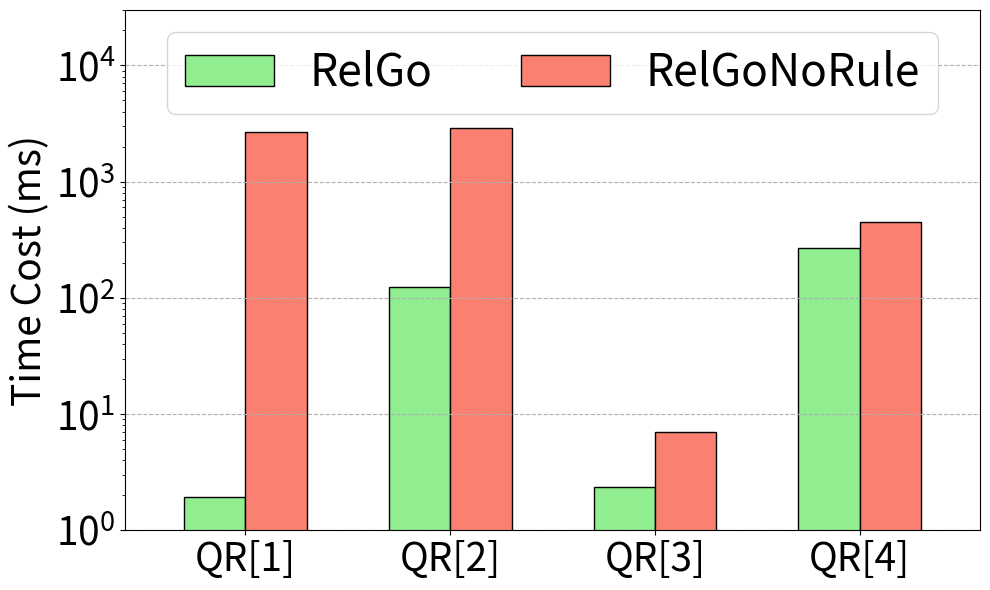

Python code for this plot: (Note: this script raises an exception after producing the figure.)
import matplotlib.pyplot as plt
import numpy as np

xlabel = ["QR[1]", "QR[2]", "QR[3]", "QR[4]"]

xaxis = np.arange(len(xlabel))
xaxis_final = np.arange(len(xlabel))


y_wo_filter_rule = [2670.55, 2880.29, 6.98, 447.24]

y_ours = [1.94, 125.12, 2.35, 269.65]

total_width, n = 0.6, 2
width = total_width / n

xaxis = xaxis - (total_width - width) / 2

plt.figure(figsize=(10, 6))

plt.bar(
    xaxis,
    y_ours,
    color="lightgreen",
    edgecolor="k",
    width=width,
    # hatch="/",
    label="RelGo",
)
plt.bar(
    xaxis + width,
    y_wo_filter_rule,
    color="salmon",
    edgecolor="k",
    width=width,
    # hatch="\\",
    label="RelGoNoRule",
)


plt.xticks(xaxis_final, xlabel, fontsize=28)
plt.yticks(fontsize=28)
plt.ylim((1, 30000))

plt.margins(0.08)

plt.ylabel("Time Cost (ms)", fontsize=28)

plt.yscale("log")

plt.grid(linestyle="--", axis="y")

plt.legend(loc="upper center", fontsize=32, bbox_to_anchor=(0.5, 1), ncol=2)
plt.tight_layout()
# plt.show()

plt.savefig("../paper/figures/exp/filter_sf30.pdf", bbox_inches="tight")
